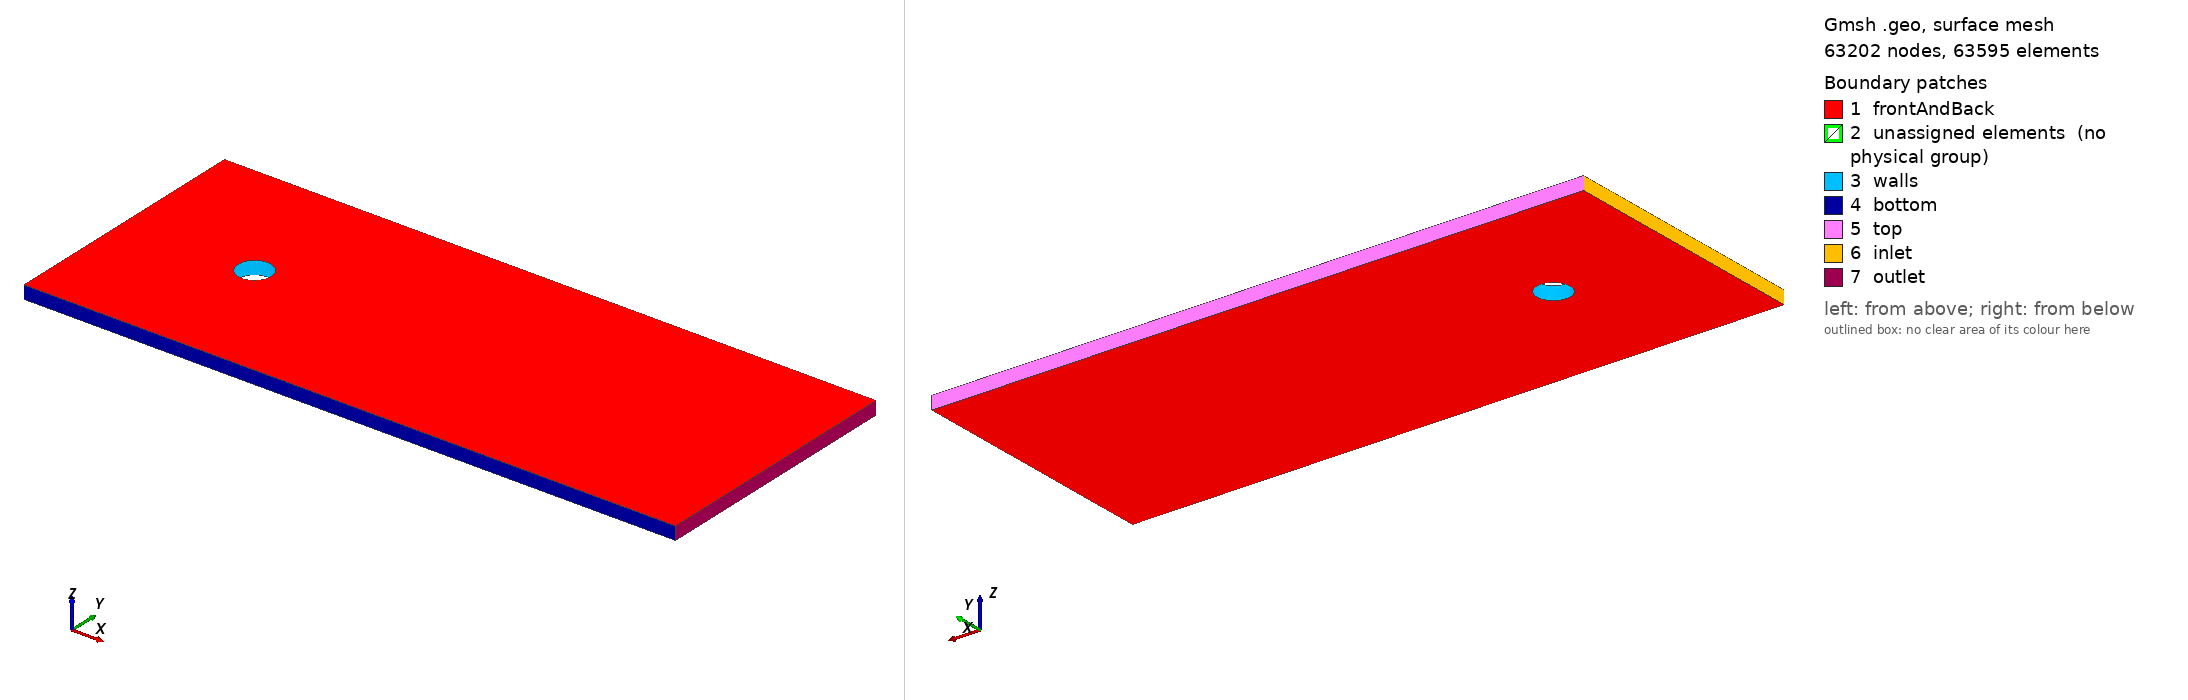

Gmsh geometry script, surface-meshed: 63202 nodes, 63595 surface elements. Boundary patches (legend numbers): 1 frontAndBack, 2 unassigned elements (no physical group), 3 walls, 4 bottom, 5 top, 6 inlet, 7 outlet. Left view from above one corner, right view from below the opposite corner. Legend entries are the model's physical surfaces; 'unassigned elements' are surfaces in no physical group. The drawing asked Gmsh for element sizes between 1% and 20% of the model's largest extent; the script's own settings can give other sizes.

=== model.geo (drawn) ===
// Gmsh project created on Sat Nov 24 22:32:58 2024
//+
Nx1 = 80; Rx1 = 1.00;
Nx2 = 80; Rx2 = 1.00;
Ny = 80; Ry = 1.00;
Nb = 80; Rb = 0.97;
Nc = 80; Rc = 1.00;

Point(1) = {-10, -10, 0, 1.0};
Point(2) = {10, -10, 0, 1.0};
Point(3) = {40, -10, 0, 1.0};
Point(4) = {-10, 10, 0, 1.0};
Point(5) = {10, 10, 0, 1.0};
Point(6) = {40, 10, 0, 1.0};

Point(7) = {-0.9, -0.9, 0, 1.0};
Point(8) = {0.9, -0.9, 0, 1.0};
Point(9) = {-0.9, 0.9, 0, 1.0};
Point(10) = {0.9, 0.9, 0, 1.0};
Point(11) = {0, 0, 0, 1.0};

Line(1) = {1, 2}; Transfinite Line {1} = Nx1 Using Progression Rx1;
Line(2) = {2, 3}; Transfinite Line {2} = Nx2 Using Progression Rx2;
Line(3) = {4, 5}; Transfinite Line {3} = Nx1 Using Progression Rx1;
Line(4) = {5, 6}; Transfinite Line {4} = Nx2 Using Progression Rx2;
Line(5) = {1, 4}; Transfinite Line {5} = Ny Using Bump Ry;
Line(6) = {2, 5}; Transfinite Line {6} = Ny Using Bump Ry;
Line(7) = {3, 6}; Transfinite Line {7} = Ny Using Bump Ry;

Circle(8) = {7, 11, 8};  Transfinite Line {8} = Nc Using Progression Rc;
Circle(9) = {8, 11, 10};  Transfinite Line {9} = Nc Using Progression Rc;
Circle(10) = {10, 11, 9};  Transfinite Line {10} = Nc Using Progression Rc;
Circle(11) = {9, 11, 7};  Transfinite Line {11} = Nc Using Progression Rc;

Line(12) = {1, 7};  Transfinite Line {12} = Nb Using Progression Rb;
Line(13) = {2, 8};  Transfinite Line {13} = Nb Using Progression Rb;
Line(14) = {5, 10};  Transfinite Line {14} = Nb Using Progression Rb;
Line(15) = {4, 9};  Transfinite Line {15} = Nb Using Progression Rb;

Line Loop(16) = {12, 8, -13, -1};
Plane Surface(17) = {16};
Line Loop(18) = {13, 9, -14, -6};
Plane Surface(19) = {18};
Line Loop(20) = {14, 10, -15, 3};
Plane Surface(21) = {20};
Line Loop(22) = {15, 11, -12, 5};
Plane Surface(23) = {22};
Line Loop(24) = {2, 7, -4, -6};
Plane Surface(25) = {24};
Transfinite Surface {17};
Transfinite Surface {19};
Transfinite Surface {21};
Transfinite Surface {23};
Transfinite Surface {25};
Recombine Surface {17};
Recombine Surface {19};
Recombine Surface {21};
Recombine Surface {23};
Recombine Surface {25};

Extrude {0, 0, 1} {
    Surface{17, 19, 21, 23, 25};
    Layers{1};
    Recombine;
}

Physical Surface("inlet") = {112};
Physical Surface("outlet") = {126};
Physical Surface("top") = {90, 130};
Physical Surface("bottom") = {46, 122};
Physical Surface("walls") = {104, 38, 60, 82};
Physical Surface("frontAndBack") = {47, 69, 91, 113, 135, 17, 19, 21, 23, 25};
Physical Volume("internal") = {1, 2, 3, 4, 5};
